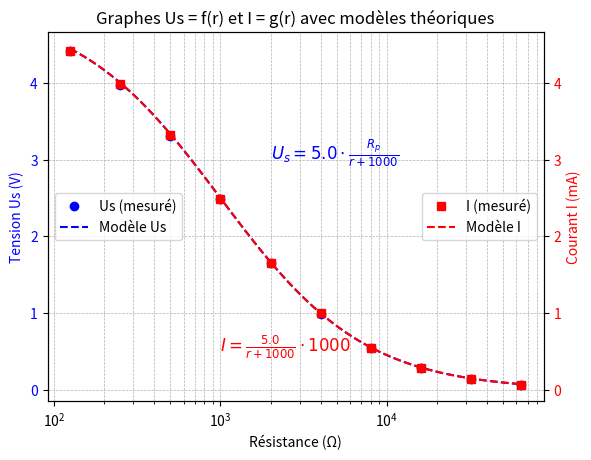

This chart was generated by the following Python code:
import numpy as np
import matplotlib.pyplot as plt

# Données
r = np.array([125, 250, 500, 1000, 2000, 4000, 8000, 16000, 32000, 64000])  # Résistance en Ω
I = np.array([4.42, 3.98, 3.32, 2.49, 1.66, 1.00, 0.55, 0.29, 0.15, 0.07])  # Courant en mA
Us = np.array([4.41, 3.97, 3.31, 2.49, 1.66, 0.99, 0.55, 0.29, 0.15, 0.07])  # Tension en V

# Paramètres du générateur
Ue = 5.00  # Tension d'entrée en V
Rp = 1000  # Résistance fixe en Ω

# Modèles théoriques
r_fit = np.logspace(np.log10(min(r)), np.log10(max(r)), 100)  # Points pour l'ajustement sur échelle log
Us_fit = Ue * Rp / (r_fit + Rp)  # Modèle pour la tension Us (corrigé)
I_fit = Ue / (r_fit + Rp) * 1000  # Modèle pour le courant I (corrigé en mA)

# Création de la figure et des sous-graphiques
fig, ax1 = plt.subplots()

# Tracé de Us en fonction de r
ax1.plot(r, Us, 'o', color='b', label='Us (mesuré)')
ax1.plot(r_fit, Us_fit, '--', color='b', label='Modèle Us')
ax1.set_xscale('log')  # Echelle logarithmique sur l'axe des x
ax1.set_xlabel('Résistance (Ω)')
ax1.set_ylabel('Tension Us (V)', color='b')
ax1.tick_params(axis='y', labelcolor='b')
ax1.grid(True, which='both', linestyle='--', linewidth=0.5)

# Création d'un second axe pour I
ax2 = ax1.twinx()
ax2.plot(r, I, 's', color='r', label='I (mesuré)')
ax2.plot(r_fit, I_fit, '--', color='r', label='Modèle I')
ax2.set_ylabel('Courant I (mA)', color='r')
ax2.tick_params(axis='y', labelcolor='r')

# Ajout des formules sur le graphique avec valeurs numériques
us_formula = f'$U_s = {Ue} \\cdot \\frac{{R_p}}{{r + {Rp}}}$'
i_formula = f'$I = \\frac{{{Ue}}}{{r + {Rp}}} \\cdot {1000}$'
ax1.text(2000, 3, us_formula, fontsize=12, color='b')
ax2.text(1000, 0.5, i_formula, fontsize=12, color='r')

# Légende
ax1.legend(loc='center left')
ax2.legend(loc='center right')

# Titre et affichage
plt.title('Graphes Us = f(r) et I = g(r) avec modèles théoriques')
plt.show()
